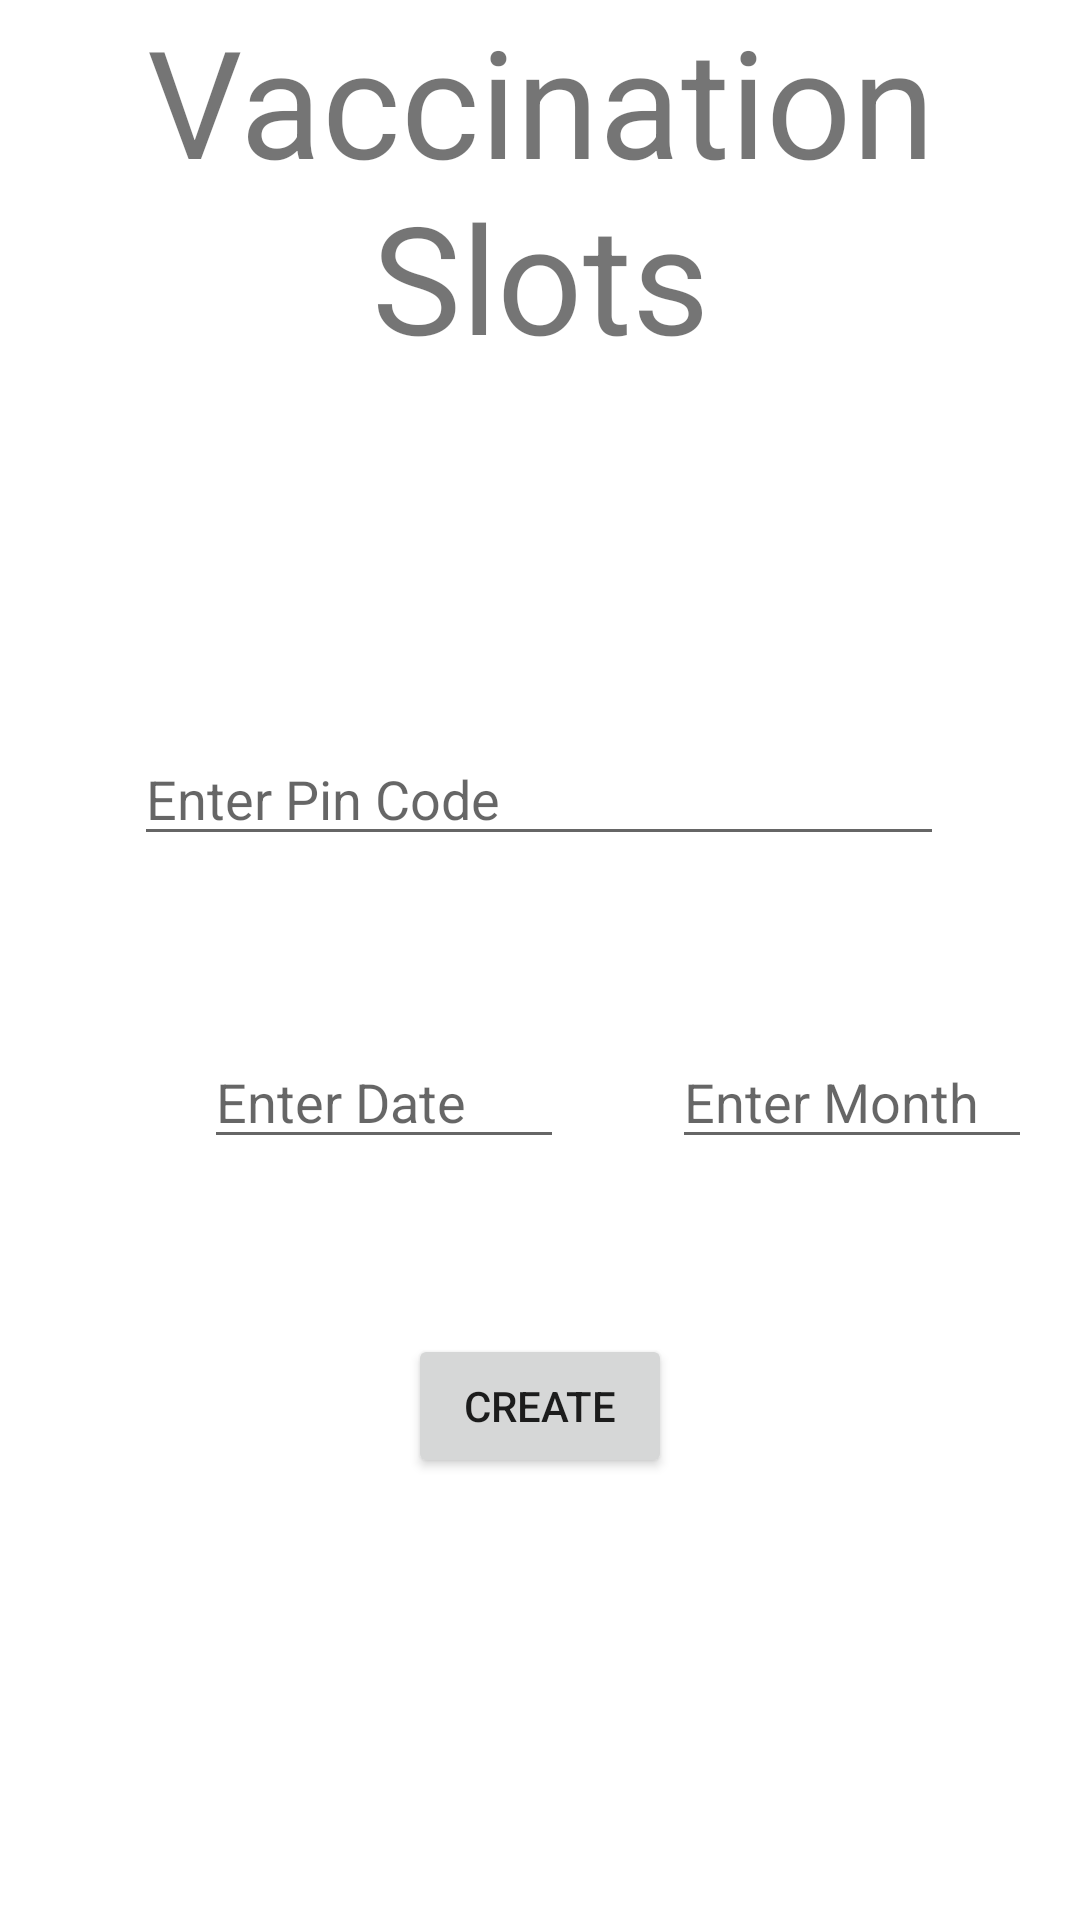

Produce the Android XML layout that renders to this screen, including the resource entries it uses.
<!-- AndroidManifest.xml: application theme Theme.VaccinationSlots -->
<!-- res/layout/activity_main.xml -->
<?xml version="1.0" encoding="utf-8"?>
<LinearLayout xmlns:android="http://schemas.android.com/apk/res/android"
    xmlns:app="http://schemas.android.com/apk/res-auto"
    xmlns:tools="http://schemas.android.com/tools"
    android:layout_width="match_parent"
    android:layout_height="match_parent"
    android:orientation="vertical"
    tools:context=".MainActivity">

    <LinearLayout
        android:layout_width="match_parent"
        android:layout_height="wrap_content"
        android:gravity="center">

        <TextView
            android:layout_width="match_parent"
            android:layout_height="match_parent"
            android:textSize="50sp"
            android:text="Vaccination Slots"
            android:gravity="center_horizontal"/>

    </LinearLayout>


    <androidx.constraintlayout.widget.ConstraintLayout
        android:layout_width="match_parent"
        android:layout_height="match_parent">


        <EditText
            android:id="@+id/pinText"
            android:layout_width="270dp"
            android:layout_height="wrap_content"
            android:hint="Enter Pin Code"
            android:inputType="number"
            app:layout_constraintBottom_toBottomOf="parent"
            app:layout_constraintEnd_toEndOf="parent"
            app:layout_constraintHorizontal_bias="0.497"
            app:layout_constraintStart_toStartOf="parent"
            app:layout_constraintTop_toTopOf="parent"
            app:layout_constraintVertical_bias="0.251"/>

        <EditText
            android:id="@+id/dateText"
            android:layout_width="120dp"
            android:inputType="number"
            android:layout_height="wrap_content"
            android:layout_marginStart="68dp"
            android:hint="Enter Date"
            app:layout_constraintBottom_toBottomOf="parent"
            app:layout_constraintStart_toStartOf="parent"
            app:layout_constraintTop_toBottomOf="@+id/pinText"
            app:layout_constraintVertical_bias="0.19" />

        <EditText
            android:id="@+id/monthText"
            android:layout_width="120dp"
            android:hint="Enter Month"
            android:inputType="number"
            android:layout_height="wrap_content"
            android:layout_marginStart="36dp"
            app:layout_constraintBottom_toBottomOf="parent"
            app:layout_constraintEnd_toEndOf="parent"
            app:layout_constraintHorizontal_bias="0.0"
            app:layout_constraintStart_toEndOf="@+id/dateText"
            app:layout_constraintTop_toBottomOf="@+id/pinText"
            app:layout_constraintVertical_bias="0.19" />

        <Button
            android:id="@+id/createButton"
            android:layout_width="wrap_content"
            android:layout_height="wrap_content"
            android:text="create"
            app:layout_constraintBottom_toBottomOf="parent"
            app:layout_constraintEnd_toEndOf="parent"
            app:layout_constraintStart_toStartOf="parent"
            app:layout_constraintTop_toBottomOf="@+id/monthText"
            app:layout_constraintVertical_bias="0.284" />

    </androidx.constraintlayout.widget.ConstraintLayout>



</LinearLayout>
<!-- resources referenced by this layout -->
<resources>
  <style name="Theme.VaccinationSlots" parent="Theme.MaterialComponents.DayNight.DarkActionBar">
          
          <item name="colorPrimary">@color/purple_500</item>
          <item name="colorPrimaryVariant">@color/purple_700</item>
          <item name="colorOnPrimary">@color/white</item>
          
          <item name="colorSecondary">@color/teal_200</item>
          <item name="colorSecondaryVariant">@color/teal_700</item>
          <item name="colorOnSecondary">@color/black</item>
          
          <item name="android:statusBarColor" tools:targetApi="l">?attr/colorPrimaryVariant</item>
          
      </style>
  <!-- not gathered from this repository: default colours our renderer supplied (Android Studio template values) -->
  <color name="purple_500">#FF6200EE</color>
  <color name="purple_700">#FF3700B3</color>
  <color name="teal_200">#FF03DAC5</color>
  <color name="teal_700">#FF018786</color>
  <color name="black">#FF000000</color>
  <color name="white">#FFFFFFFF</color>
</resources>
